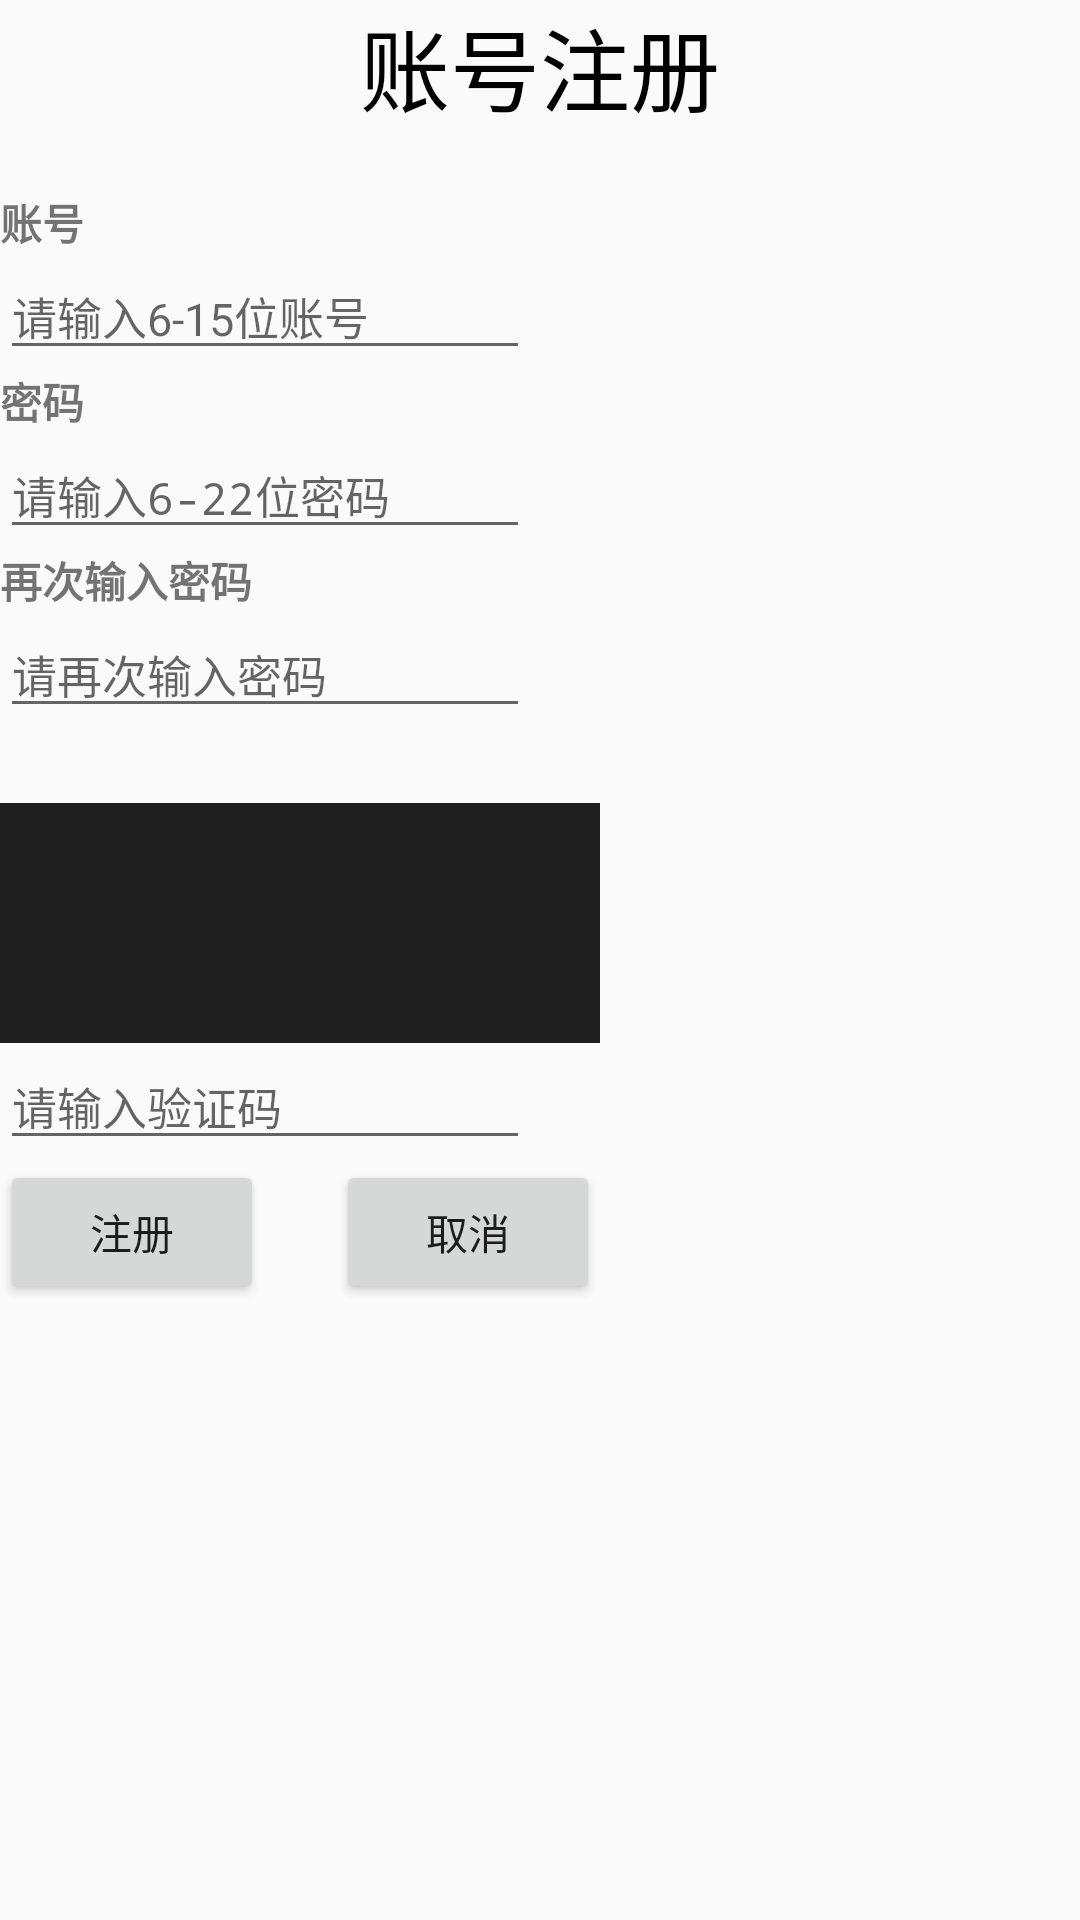

The Android layout XML behind this screen, and the referenced resources:
<!-- AndroidManifest.xml: application theme AppTheme -->
<!-- res/layout/register.xml -->
<?xml version="1.0" encoding="utf-8"?>
<RelativeLayout xmlns:android="http://schemas.android.com/apk/res/android"
    xmlns:app="http://schemas.android.com/apk/res-auto"
    android:layout_width="wrap_content"
    android:layout_height="wrap_content"
    android:layout_gravity="center">

    <TextView
        android:id="@+id/textView"
        android:layout_width="wrap_content"
        android:layout_height="wrap_content"
        android:layout_below="@+id/textView5"
        android:layout_marginTop="20dp"
        android:text="账号"
        android:textStyle="bold"/>

    <EditText
        android:id="@+id/idText"
        android:layout_width="wrap_content"
        android:layout_height="wrap_content"
        android:layout_below="@+id/textView"
        android:ems="10"
        android:inputType="textPersonName"
        android:hint="请输入6-15位账号"
        android:textSize="15dp"/>

    <TextView
        android:id="@+id/textView2"
        android:layout_width="wrap_content"
        android:layout_height="wrap_content"
        android:layout_below="@+id/idText"
        android:text="密码"
        android:textStyle="bold"/>

    <EditText
        android:id="@+id/passwordText"
        android:layout_width="wrap_content"
        android:layout_height="wrap_content"
        android:layout_below="@+id/textView2"
        android:ems="10"
        android:inputType="textPassword"
        android:hint="请输入6-22位密码"
        android:textSize="15dp"/>

    <TextView
        android:id="@+id/textView3"
        android:layout_width="wrap_content"
        android:layout_height="wrap_content"
        android:layout_below="@+id/passwordText"
        android:text="再次输入密码"
        android:textStyle="bold"/>

    <EditText
        android:id="@+id/passwordText2"
        android:layout_width="wrap_content"
        android:layout_height="wrap_content"
        android:layout_below="@+id/textView3"
        android:ems="10"
        android:inputType="textPassword"
        android:hint="请再次输入密码"
        android:textSize="15dp"/>

    <Button
        android:id="@+id/button"
        android:layout_width="wrap_content"
        android:layout_height="wrap_content"
        android:layout_below="@+id/codeText"
        android:text="注册" />

    <ImageButton
        android:id="@+id/imageView"
        android:layout_width="200dp"
        android:layout_height="80dp"
        android:layout_below="@+id/passwordText2"
        android:layout_marginTop="25dp"
        android:scaleType="fitXY"
        android:background="#e0000000"/>

    <EditText
        android:id="@+id/codeText"
        android:layout_width="wrap_content"
        android:layout_height="wrap_content"
        android:layout_below="@+id/imageView"
        android:ems="10"
        android:hint="请输入验证码"
        android:inputType="textPersonName"
        android:textSize="15dp"/>

    <TextView
        android:id="@+id/textView5"
        android:layout_width="wrap_content"
        android:layout_height="wrap_content"
        android:text="账号注册"
        android:textSize="30sp"
        android:textColor="#000000"
        android:layout_centerHorizontal="true"/>

    <Button
        android:id="@+id/button2"
        android:layout_width="wrap_content"
        android:layout_height="wrap_content"
        android:layout_alignEnd="@+id/imageView"
        android:layout_alignRight="@+id/imageView"
        android:layout_below="@+id/codeText"
        android:text="取消" />
</RelativeLayout>
<!-- resources referenced by this layout -->
<resources>
  <style name="AppTheme" parent="Theme.AppCompat.Light.DarkActionBar">
          Customize your theme here.
          <item name="colorPrimary">@color/Black</item>
          <item name="colorPrimaryDark">@color/Black</item>
          <item name="colorAccent">@color/Black</item>
          <item name="actionMenuTextColor">@color/Blue</item>
      </style>
</resources>
